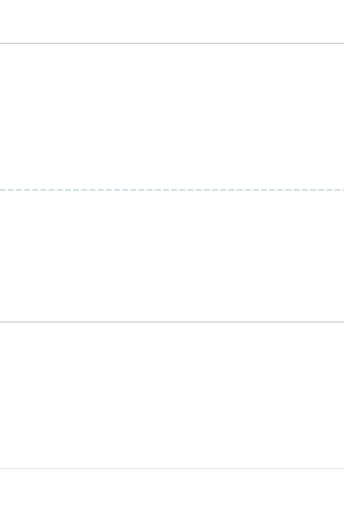
t = 0.00 s
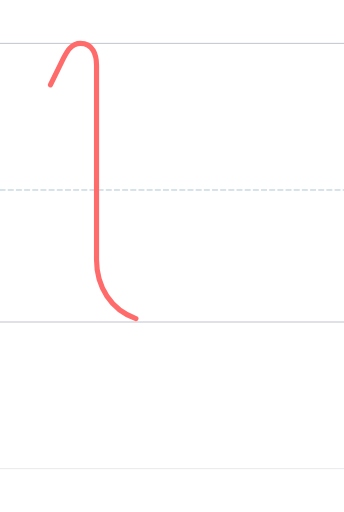
t = 0.60 s
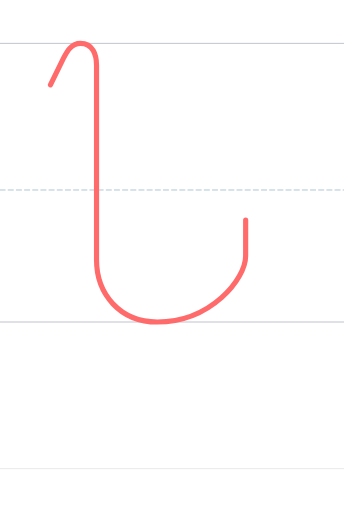
t = 0.90 s
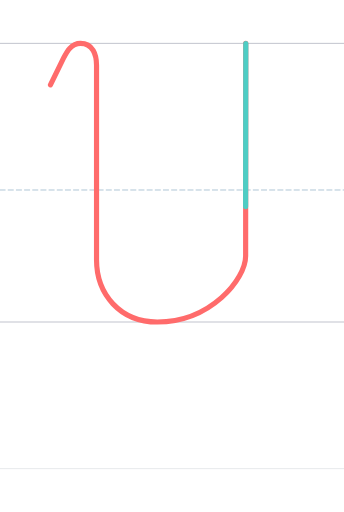
t = 1.65 s
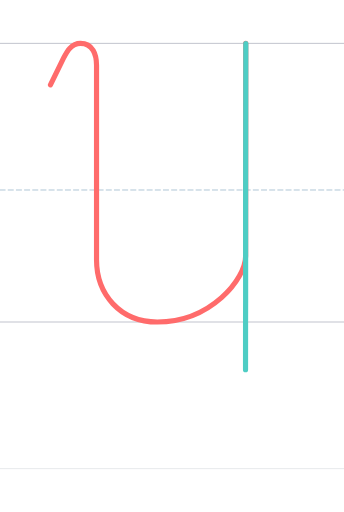
t = 1.95 s
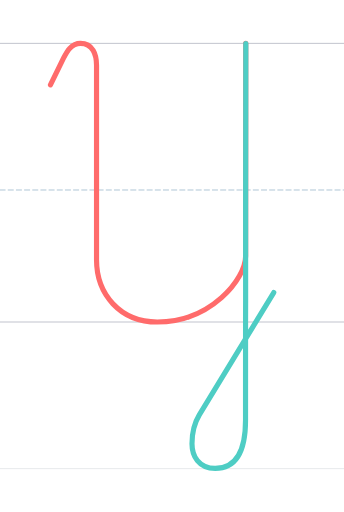
t = 2.55 s

The animated SVG that drew these frames (rendered in a browser with its animation timeline set to each time). Animation: 2 SMIL elements (animate=2); one cycle of 2.55 s.

<?xml version="1.0" encoding="UTF-8"?>
<svg xmlns="http://www.w3.org/2000/svg" viewBox="-200 -1496.0 1600 2378.0" width="800" height="600" stroke-linecap="round" stroke-linejoin="round">
  <style>
    .guide { stroke-width: 4; opacity: 0.35; fill: none; }
    .guide.mid { stroke-dasharray: 24 14; opacity: 0.5; }
    .stroke { fill: none; stroke-width: 24; stroke-linecap: round; stroke-linejoin: round; }
  </style>
  <line class="guide" x1="-200" y1="0" x2="1400" y2="0" stroke="#2F3A56"/>
  <line class="guide mid" x1="-200" y1="-614.0" x2="1400" y2="-614.0" stroke="#457B9D"/>
  <line class="guide" x1="-200" y1="-1296.0" x2="1400" y2="-1296.0" stroke="#2F3A56"/>
  <line class="guide" x1="-200" y1="682.0" x2="1400" y2="682.0" stroke="#ADB5BD" stroke-width="2"/>
  <path class="stroke" d="M 34.638,-1103.000 L 95.994,-1228.000 C 111.353,-1258.000 131.994,-1296.000 173.994,-1296.000 C 231.994,-1296.000 248.994,-1243.564 248.993,-1194.210 L 248.993,-289.069 C 248.993,-128.710 358.714,-0.000 531.733,-0.000 C 780.541,-0.000 942.541,-200.000 942.541,-307.000 C 942.541,-307.000 943.000,-910.000 942.994,-1296.210" stroke="#FF6B6B" pathLength="1" stroke-dasharray="1" stroke-dashoffset="1">
    <animate attributeName="stroke-dashoffset" values="1;0" dur="1.20s" begin="0.00s" fill="freeze"/>
  </path>
  <path class="stroke" d="M 943.305,-1295.540 C 943.305,-1295.540 942.001,-568.001 942.465,-102.790 C 942.001,116.000 942.004,-207.503 942.004,457.000 C 942.004,580.000 911.664,681.000 800.993,681.000 C 723.993,681.000 692.993,623.031 692.993,566.000 C 692.993,529.816 695.000,485.000 726.993,432.000 L 1073.294,-137.000" stroke="#4ECDC4" pathLength="1" stroke-dasharray="1" stroke-dashoffset="1">
    <animate attributeName="stroke-dashoffset" values="1;0" dur="1.20s" begin="1.35s" fill="freeze"/>
  </path>
</svg>